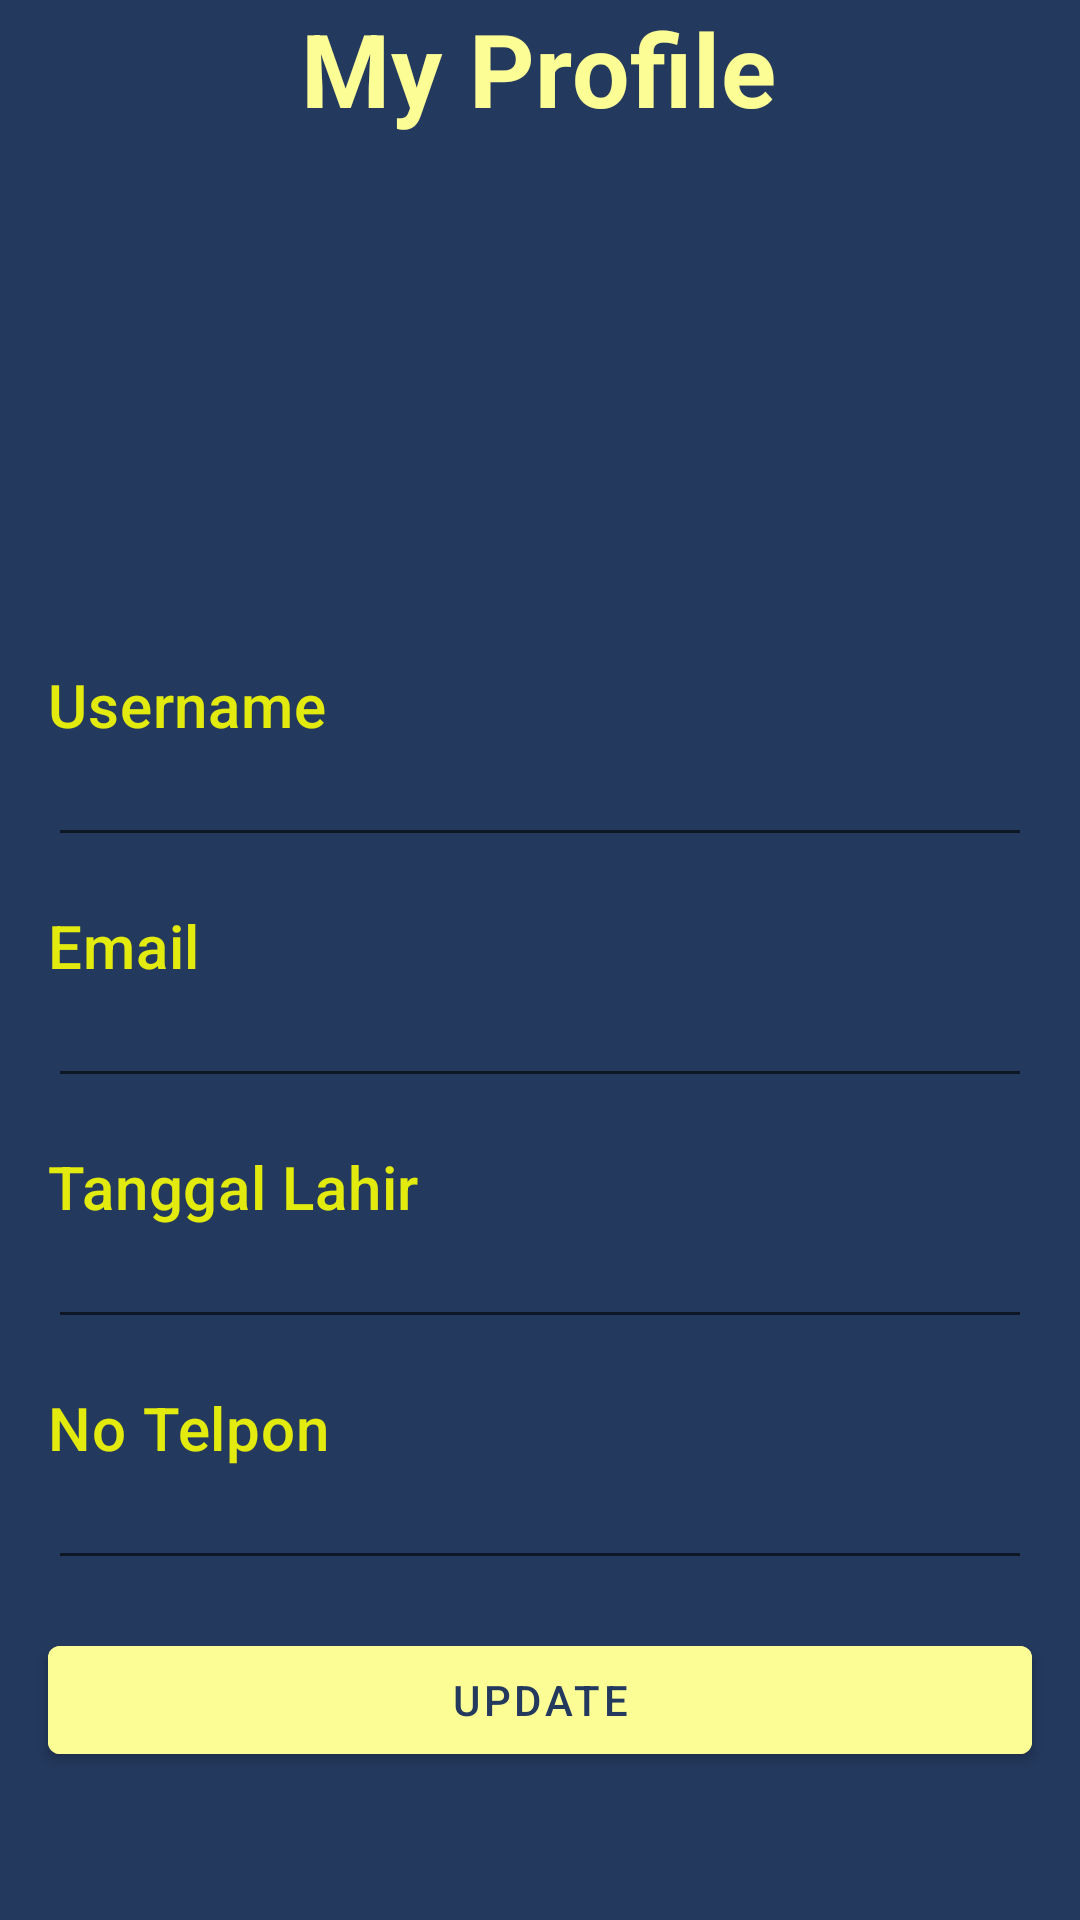

Layout XML and referenced resources for this Android screen:
<!-- AndroidManifest.xml: application theme Theme.UGD3_Kelompok19 -->
<!-- res/layout/fragment_update_profile.xml -->
<?xml version="1.0" encoding="utf-8"?>
<androidx.constraintlayout.widget.ConstraintLayout xmlns:android="http://schemas.android.com/apk/res/android"
    xmlns:app="http://schemas.android.com/apk/res-auto"
    xmlns:tools="http://schemas.android.com/tools"
    android:layout_width="match_parent"
    android:layout_height="match_parent"
    android:background="@color/darkBlue"
    tools:context=".ProfilFragment">

    <TextView
        android:id="@+id/textMyProfil"
        style="@style/TextAppearance.MaterialComponents.Headline4"
        android:layout_width="wrap_content"
        android:layout_height="wrap_content"
        android:text="My Profile"
        android:textColor="@color/softYellow"
        android:textStyle="bold"
        app:layout_constraintEnd_toEndOf="parent"
        app:layout_constraintHorizontal_bias="0.498"
        app:layout_constraintStart_toStartOf="parent"
        app:layout_constraintTop_toTopOf="parent" />

    <ImageView
        android:id="@+id/imageView2"
        android:layout_width="200dp"
        android:layout_height="160dp"
        android:layout_marginTop="16dp"
        android:layout_marginBottom="16dp"
        android:src="@drawable/ic_user"
        app:layout_constraintStart_toStartOf="@id/textMyProfil"
        app:layout_constraintStart_toEndOf="@id/textMyProfil"
        app:layout_constraintEnd_toEndOf="@id/textMyProfil"
        app:layout_constraintTop_toBottomOf="@id/textMyProfil">
    </ImageView>

    <LinearLayout
        android:id="@+id/linearLayout2"
        android:layout_width="match_parent"
        android:layout_height="wrap_content"
        android:orientation="vertical"
        android:paddingTop="0dp"
        android:paddingBottom="0dp"
        app:layout_constraintEnd_toEndOf="parent"
        app:layout_constraintHorizontal_bias="0.0"
        app:flow_horizontalBias="1.0"
        app:layout_constraintStart_toStartOf="parent"
        app:layout_constraintTop_toBottomOf="@id/imageView2">

        <TextView
            android:id="@+id/tv_username"
            style="@style/TextAppearance.MaterialComponents.Headline6"
            android:layout_width="wrap_content"
            android:layout_height="wrap_content"
            android:text="Username"
            android:textColor="@color/text"
            android:layout_marginStart="16dp"
            app:layout_constraintHorizontal_bias="0.0"
            app:layout_constraintStart_toStartOf="parent"
            app:layout_constraintTop_toBottomOf="@id/imageView2" />

        <EditText
            android:id="@+id/tiet_username"
            style="@style/TextAppearance.MaterialComponents.Caption"
            android:layout_width="match_parent"
            android:layout_height="wrap_content"
            android:layout_marginLeft="16dp"
            android:layout_marginStart="16dp"
            android:layout_marginEnd="16dp"
            android:layout_marginTop="0dp"
            android:layout_marginBottom="16dp"
            android:textColor="@color/softYellow"
            android:textSize="15dp"
            app:layout_constraintHorizontal_bias="0.0"
            app:layout_constraintStart_toStartOf="parent"
            app:layout_constraintEnd_toEndOf="parent"
            app:layout_constraintTop_toBottomOf="@id/tv_username" />

        <TextView
            android:id="@+id/tv_email"
            style="@style/TextAppearance.MaterialComponents.Headline6"
            android:layout_width="wrap_content"
            android:layout_height="wrap_content"
            android:text="Email"
            android:layout_marginStart="16dp"
            android:textColor="@color/text"
            app:layout_constraintStart_toStartOf="parent"
            app:layout_constraintTop_toBottomOf="@id/tiet_username" />

        <EditText
            android:id="@+id/tiet_email"
            style="@style/TextAppearance.MaterialComponents.Caption"
            android:layout_width="match_parent"
            android:layout_height="wrap_content"
            android:layout_marginLeft="12dp"
            android:layout_marginEnd="16dp"
            android:layout_marginStart="16dp"
            android:layout_marginBottom="16dp"
            android:textColor="@color/softYellow"
            android:textSize="15dp"
            app:layout_constraintEnd_toEndOf="parent"
            app:layout_constraintHorizontal_bias="0.0"
            app:layout_constraintStart_toStartOf="parent"
            app:layout_constraintTop_toBottomOf="@id/tv_email" />

        <TextView
            android:id="@+id/tv_tanggalLahir"
            style="@style/TextAppearance.MaterialComponents.Headline6"
            android:layout_width="wrap_content"
            android:layout_height="wrap_content"
            android:layout_marginStart="16dp"
            android:text="Tanggal Lahir"
            android:textColor="@color/text"
            app:layout_constraintStart_toStartOf="parent"
            app:layout_constraintTop_toBottomOf="@id/tiet_email" />

        <EditText
            android:id="@+id/tiet_TanggalLahir"
            style="@style/TextAppearance.MaterialComponents.Caption"
            android:layout_width="match_parent"
            android:layout_height="wrap_content"
            android:layout_marginStart="16dp"
            android:layout_marginEnd="16dp"
            android:layout_marginLeft="12dp"
            android:textColor="@color/softYellow"
            android:layout_marginBottom="16dp"
            android:textSize="15dp"
            app:layout_constraintHorizontal_bias="0.0"
            app:layout_constraintStart_toStartOf="parent"
            app:layout_constraintTop_toBottomOf="@id/tv_tanggalLahir" />

        <TextView
            android:id="@+id/tv_noTelp"
            style="@style/TextAppearance.MaterialComponents.Headline6"
            android:layout_width="wrap_content"
            android:layout_height="wrap_content"
            android:text="No Telpon"
            android:textColor="@color/text"
            android:layout_marginStart="16dp"
            app:layout_constraintStart_toStartOf="parent"
            app:layout_constraintTop_toBottomOf="@id/tiet_TanggalLahir" />

        <EditText
            android:id="@+id/tiet_NoTelp"
            style="@style/TextAppearance.MaterialComponents.Caption"
            android:layout_width="match_parent"
            android:layout_height="wrap_content"
            android:layout_marginStart="16dp"
            android:layout_marginEnd="16dp"
            android:textColor="@color/softYellow"
            android:layout_marginBottom="16dp"
            android:textSize="15dp"
            app:layout_constraintHorizontal_bias="0.0"
            app:layout_constraintStart_toStartOf="parent"
            app:layout_constraintTop_toBottomOf="@id/tv_noTelp" />

    </LinearLayout>

    <LinearLayout
        android:id="@+id/linearLayout"
        android:layout_width="0dp"
        android:layout_height="wrap_content"
        android:layout_marginTop="0dp"
        app:layout_constraintEnd_toEndOf="@+id/linearLayout2"
        app:layout_constraintStart_toStartOf="@+id/linearLayout2"
        app:layout_constraintTop_toBottomOf="@id/linearLayout2">


        <com.google.android.material.button.MaterialButton
            android:id="@+id/btnUpdate"
            android:layout_width="wrap_content"
            android:layout_height="match_parent"
            android:layout_marginLeft="16dp"
            android:layout_marginRight="16dp"
            android:layout_weight="1"
            android:backgroundTint="@color/softYellow"
            android:text="Update"
            android:textColor="@color/darkBlue" />
    </LinearLayout>

    <androidx.fragment.app.FragmentContainerView

        android:id="@+id/layoutUpdateProfile"
        android:layout_width="match_parent"
        android:layout_height="match_parent"
        app:layout_constraintBottom_toBottomOf="parent"
        app:layout_constraintEnd_toEndOf="parent"
        app:layout_constraintStart_toStartOf="parent"
        app:layout_constraintTop_toTopOf="parent"
        />


</androidx.constraintlayout.widget.ConstraintLayout>
<!-- resources referenced by this layout -->
<resources>
  <color name="darkBlue">#23395d</color>
  <color name="softYellow">#FDFD96</color>
  <color name="text">#E3EA0D</color>
  <style name="Theme.UGD3_Kelompok19" parent="Theme.MaterialComponents.DayNight.NoActionBar">
          
          <item name="colorPrimary">@color/purple_500</item>
          <item name="colorPrimaryVariant">@color/purple_700</item>
          <item name="colorOnPrimary">@color/white</item>
          
          <item name="colorSecondary">@color/teal_200</item>
          <item name="colorSecondaryVariant">@color/teal_700</item>
          <item name="colorOnSecondary">@color/black</item>
          
          <item name="android:statusBarColor" tools:targetApi="l">?attr/colorPrimaryVariant</item>
          
      </style>
  <color name="purple_500">#FF6200EE</color>
  <color name="purple_700">#FF3700B3</color>
  <color name="white">#FFFFFFFF</color>
  <color name="teal_200">#FF03DAC5</color>
  <color name="teal_700">#FF018786</color>
  <color name="black">#FF000000</color>
</resources>
